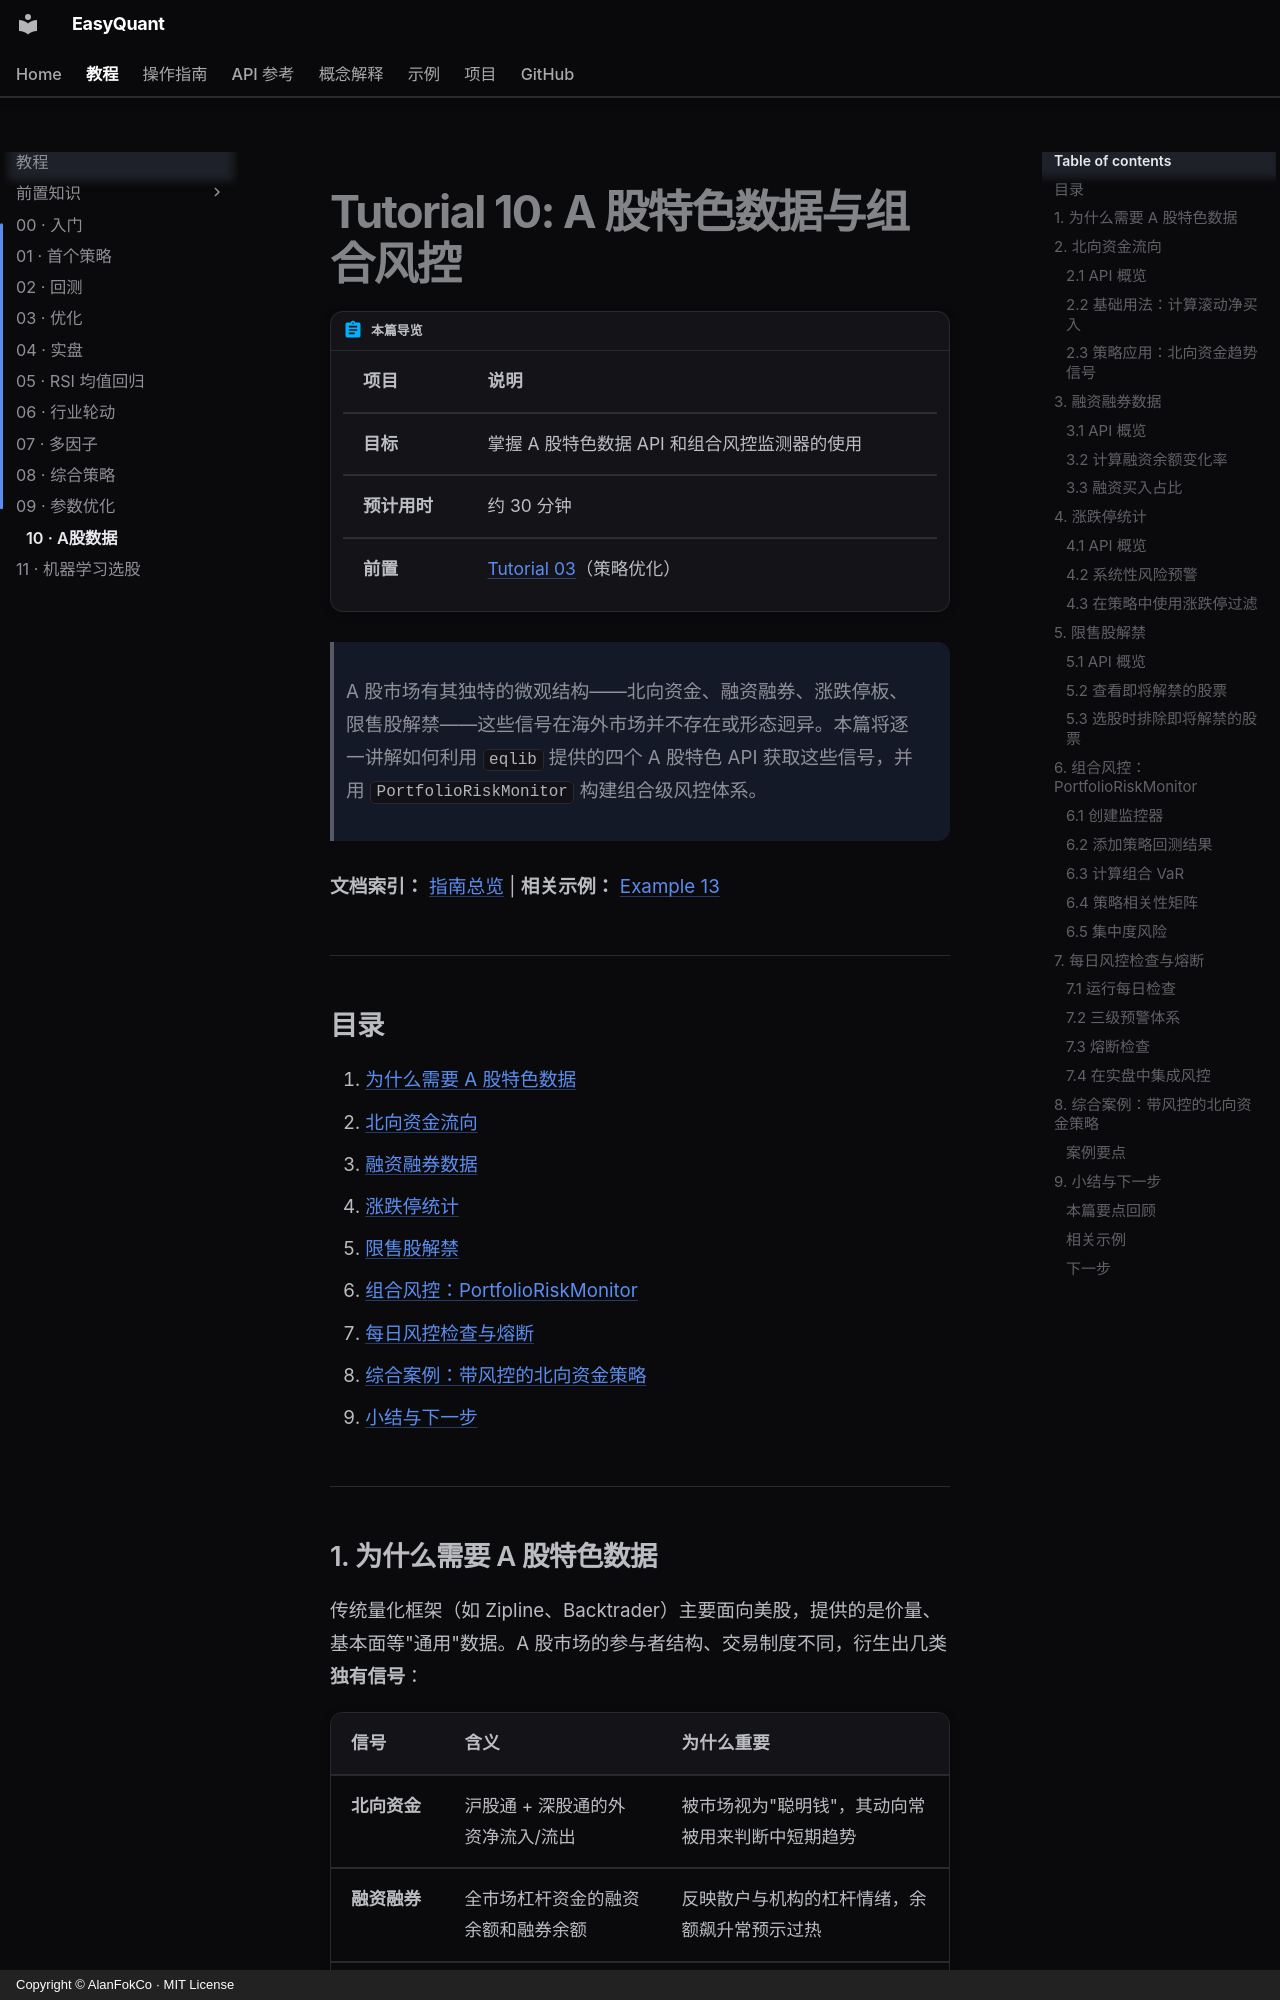

repository: AlanFokCo/EasyQuant · page: tutorials/10-ashare-data-risk/index.html · generator: mkdocs · copyright: Copyright © AlanFokCo · MIT License

# Tutorial 10: A 股特色数据与组合风控

!!! abstract "本篇导览"

    | 项目 | 说明 |
    |------|------|
    | **目标** | 掌握 A 股特色数据 API 和组合风控监测器的使用 |
    | **预计用时** | 约 30 分钟 |
    | **前置** | [Tutorial 03](03-optimization.md)（策略优化） |

> A 股市场有其独特的微观结构——北向资金、融资融券、涨跌停板、限售股解禁——这些信号在海外市场并不存在或形态迥异。本篇将逐一讲解如何利用 `eqlib` 提供的四个 A 股特色 API 获取这些信号，并用 `PortfolioRiskMonitor` 构建组合级风控体系。

**文档索引：** [指南总览](../how-to/index.md) | **相关示例：** [Example 13](https://github.com/AlanFokCo/EasyQuant/blob/main/examples/13_ashare_sentiment.py)

---

## 目录

1. [为什么需要 A 股特色数据](#1-为什么需要-a-股特色数据)
2. [北向资金流向](#2-北向资金流向)
3. [融资融券数据](#3-融资融券数据)
4. [涨跌停统计](#4-涨跌停统计)
5. [限售股解禁](#5-限售股解禁)
6. [组合风控：PortfolioRiskMonitor](#6-组合风控portfolioriskmonitor)
7. [每日风控检查与熔断](#7-每日风控检查与熔断)
8. [综合案例：带风控的北向资金策略](#8-综合案例带风控的北向资金策略)
9. [小结与下一步](#9-小结与下一步)

---

## 1. 为什么需要 A 股特色数据

传统量化框架（如 Zipline、Backtrader）主要面向美股，提供的是价量、基本面等"通用"数据。A 股市场的参与者结构、交易制度不同，衍生出几类**独有信号**：

| 信号 | 含义 | 为什么重要 |
|------|------|-----------|
| **北向资金** | 沪股通 + 深股通的外资净流入/流出 | 被市场视为"聪明钱"，其动向常被用来判断中短期趋势 |
| **融资融券** | 全市场杠杆资金的融资余额和融券余额 | 反映散户与机构的杠杆情绪，余额飙升常预示过热 |
| **涨跌停统计** | 每日涨停/跌停股票数量 | 衡量市场宽度（breadth），大面积跌停是系统性风险信号 |
| **限售股解禁** | 即将解禁的限售股列表和市值 | 潜在卖压的预警，大市值解禁前股价常承压 |

将以上信号融入策略，可以让回测更贴近 A 股真实环境，减少"信号盲区"。

---

## 2. 北向资金流向
